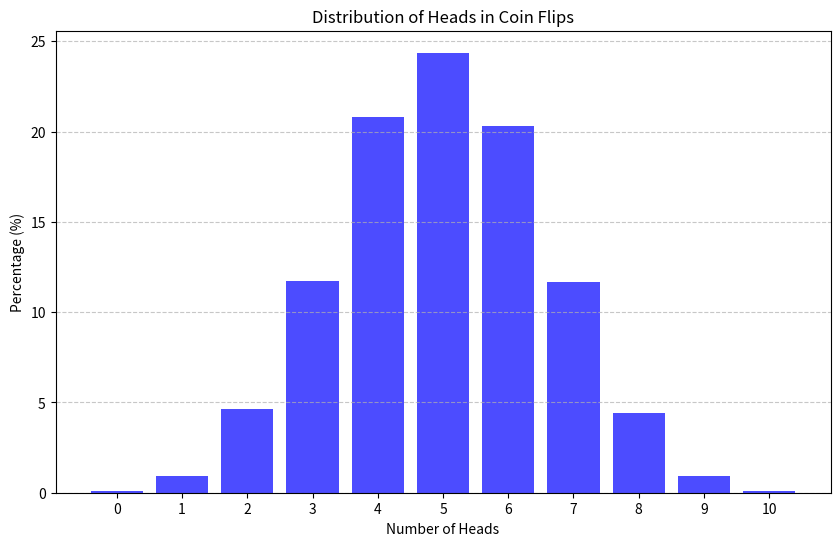

Generate this figure with matplotlib:
import random
import matplotlib.pyplot as plt


def flip_coin(trials=10000, flips=10):
    heads_count = {i: 0 for i in range(flips + 1)}

    for _ in range(trials):
        heads = sum(random.choice([0, 1]) for _ in range(flips))
        heads_count[heads] += 1

    for key in heads_count:
        heads_count[key] = round((heads_count[key] / trials) * 100, 2)

    return heads_count


def draw_gaussian_distribution_graph(distribution):
    x = list(distribution.keys())
    y = list(distribution.values())

    plt.figure(figsize=(10, 6))
    plt.bar(x, y, color="blue", alpha=0.7)
    plt.title("Distribution of Heads in Coin Flips")
    plt.xlabel("Number of Heads")
    plt.ylabel("Percentage (%)")
    plt.xticks(x)
    plt.grid(axis="y", linestyle="--", alpha=0.7)
    plt.show()


result = flip_coin()
print(result)

draw_gaussian_distribution_graph(result)
